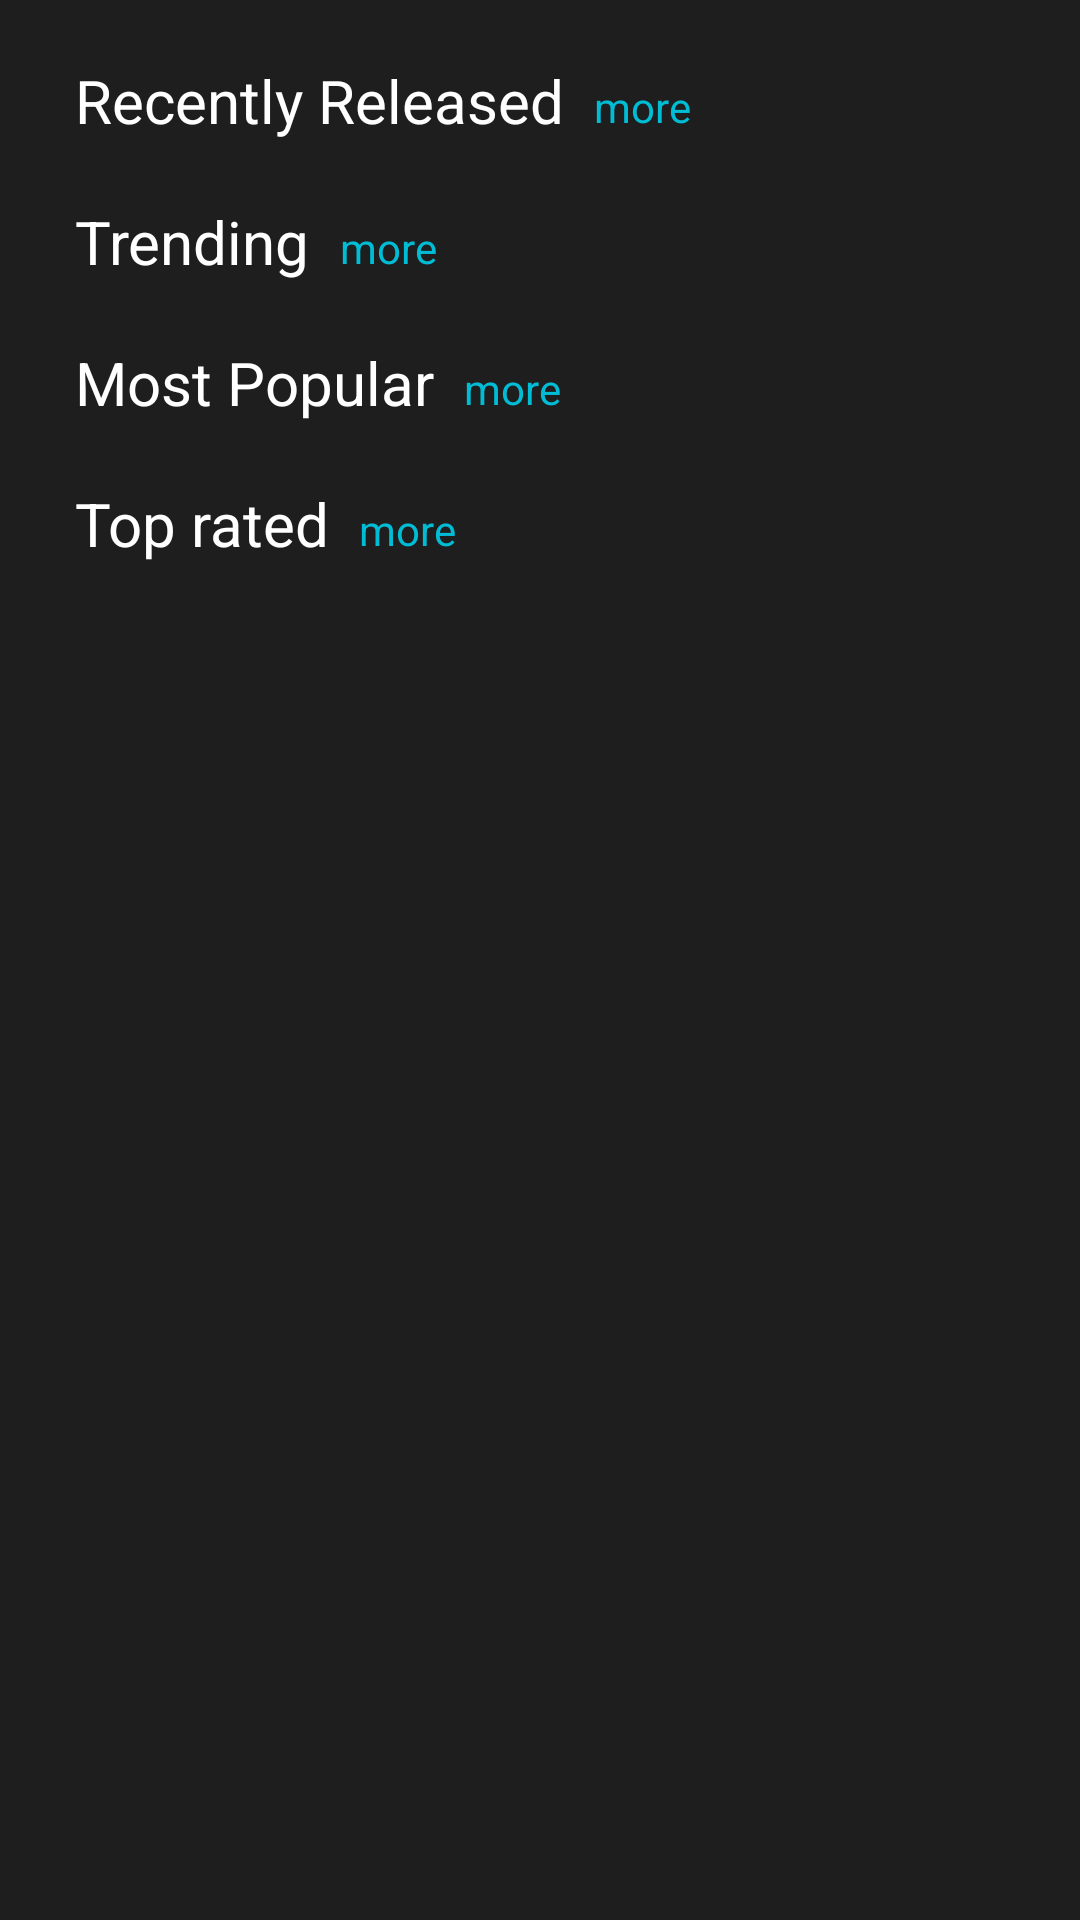

Produce the Android XML layout that renders to this screen, including the resource entries it uses.
<!-- AndroidManifest.xml: application theme Theme.AppCompat.NoActionBar -->
<!-- res/layout/fragment_home_fragment.xml -->
<?xml version="1.0" encoding="utf-8"?>
<FrameLayout xmlns:android="http://schemas.android.com/apk/res/android"
    xmlns:tools="http://schemas.android.com/tools"
    android:layout_width="match_parent"
    android:layout_height="match_parent"
    android:background="#1E1E1E"
    app:layout_behavior="@string/appbar_scrolling_view_behavior"
    xmlns:app="http://schemas.android.com/apk/res-auto"
    tools:context=".home_fragment">
   <androidx.core.widget.NestedScrollView
       android:layout_width="match_parent"
       android:layout_height="match_parent">
        <LinearLayout
            android:layout_marginTop="20dp"
            android:layout_marginBottom="20dp"
            android:orientation="vertical"
            android:layout_width="match_parent"
            android:layout_height="match_parent">
            <LinearLayout
                android:layout_width="match_parent"
                android:layout_height="wrap_content">
                <TextView
                    android:text="Recently Released"
                    android:textSize="20sp"
                    android:layout_marginLeft="25dp"
                    android:textColor="@android:color/white"
                    android:layout_width="wrap_content"
                    android:layout_height="wrap_content"/>
                <TextView
                    android:id="@+id/moreRecentReleased"
                    android:layout_marginLeft="10dp"
                    android:layout_gravity="center"
                    android:textColor="#00BCD4"
                    android:text="more"
                    android:layout_marginTop="2dp"
                    android:layout_width="wrap_content"
                    android:layout_height="wrap_content"/>
            </LinearLayout>
            <LinearLayout
                android:orientation="horizontal"
                android:layout_width="match_parent"
                android:layout_height="wrap_content">

                <androidx.recyclerview.widget.RecyclerView
                    android:id="@+id/RecyclerViewId2"
                    android:layout_width="match_parent"
                    android:layout_height="wrap_content"
                    android:padding="10dp" />
            </LinearLayout>
            <LinearLayout
                android:orientation="horizontal"
                android:layout_width="match_parent"
                android:layout_height="wrap_content">
            <TextView
                android:text="Trending"
                android:textSize="20sp"
                android:layout_marginLeft="25dp"
                android:textColor="@android:color/white"
                android:layout_width="wrap_content"
                android:layout_height="wrap_content"/>
                <TextView
                    android:id="@+id/trending"
                    android:layout_marginLeft="10dp"
                    android:layout_gravity="bottom"
                    android:layout_marginTop="2dp"
                    android:textColor="#00BCD4"
                    android:text="more"
                    android:layout_width="wrap_content"
                    android:layout_height="wrap_content"/>
            </LinearLayout>
            <LinearLayout
                android:orientation="horizontal"
                android:layout_width="match_parent"
                android:layout_height="wrap_content">
            <androidx.recyclerview.widget.RecyclerView
                android:id="@+id/RecyclerViewId"
                android:padding="10dp"
                android:layout_width="match_parent"
                android:layout_height="wrap_content" />
            </LinearLayout>

            <LinearLayout
            android:layout_width="match_parent"
            android:layout_height="wrap_content">
            <TextView
                android:text="Most Popular"
                android:textSize="20sp"
                android:layout_marginLeft="25dp"
                android:textColor="@android:color/white"
                android:layout_width="wrap_content"
                android:layout_height="wrap_content"/>
            <TextView
                android:id="@+id/morePopular"
                android:layout_marginLeft="10dp"
                android:layout_gravity="center"
                android:layout_marginTop="2dp"
                android:textColor="#00BCD4"
                android:text="more"
                android:layout_width="wrap_content"
                android:layout_height="wrap_content"/>
        </LinearLayout>
            <LinearLayout
                android:orientation="horizontal"
                android:layout_width="match_parent"
                android:layout_height="wrap_content">
                <androidx.recyclerview.widget.RecyclerView
                    android:id="@+id/RecyclerViewId3"
                    android:padding="10dp"
                    android:layout_width="match_parent"
                    android:layout_height="wrap_content" />
            </LinearLayout>

            <LinearLayout
                android:layout_width="match_parent"
                android:layout_height="wrap_content">

                <TextView
                    android:layout_width="wrap_content"
                    android:layout_height="wrap_content"
                    android:layout_marginLeft="25dp"
                    android:text="Top rated"
                    android:textColor="@android:color/white"
                    android:textSize="20sp" />
                <TextView
                    android:id="@+id/topRated"
                    android:layout_marginLeft="10dp"
                    android:layout_gravity="center"
                    android:layout_marginTop="2dp"
                    android:textColor="#00BCD4"
                    android:text="more"
                    android:layout_width="wrap_content"
                    android:layout_height="wrap_content"/>
            </LinearLayout>
            <LinearLayout
                android:orientation="horizontal"
                android:layout_width="match_parent"
                android:layout_height="wrap_content">
                <androidx.recyclerview.widget.RecyclerView
                    android:id="@+id/RecyclerViewId4"
                    android:padding="10dp"
                    android:layout_width="match_parent"
                    android:layout_height="wrap_content" />
            </LinearLayout>


            <LinearLayout
                android:layout_width="match_parent"
                android:layout_height="wrap_content"
                android:visibility="gone">

                <TextView
                    android:layout_width="wrap_content"
                    android:layout_height="wrap_content"
                    android:layout_marginLeft="25dp"
                    android:text="From your watchlist"
                    android:textColor="@android:color/white"
                    android:textSize="20sp" />

                <TextView
                    android:id="@+id/moreFromWishlist"
                    android:layout_width="wrap_content"
                    android:layout_height="wrap_content"
                    android:layout_gravity="center"
                    android:layout_marginLeft="10dp"
                    android:layout_marginTop="2dp"
                    android:text="more"
                    android:textColor="#00BCD4" />
            </LinearLayout>

            <LinearLayout
                android:layout_width="match_parent"
                android:layout_height="wrap_content"
                android:orientation="horizontal"
                android:visibility="gone">

                <androidx.recyclerview.widget.RecyclerView
                    android:id="@+id/RecyclerViewId5"
                    android:layout_width="match_parent"
                    android:layout_height="wrap_content"
                    android:padding="10dp" />
            </LinearLayout>
        </LinearLayout>
   </androidx.core.widget.NestedScrollView>
</FrameLayout>
<!-- resources referenced by this layout -->
<resources>

</resources>
